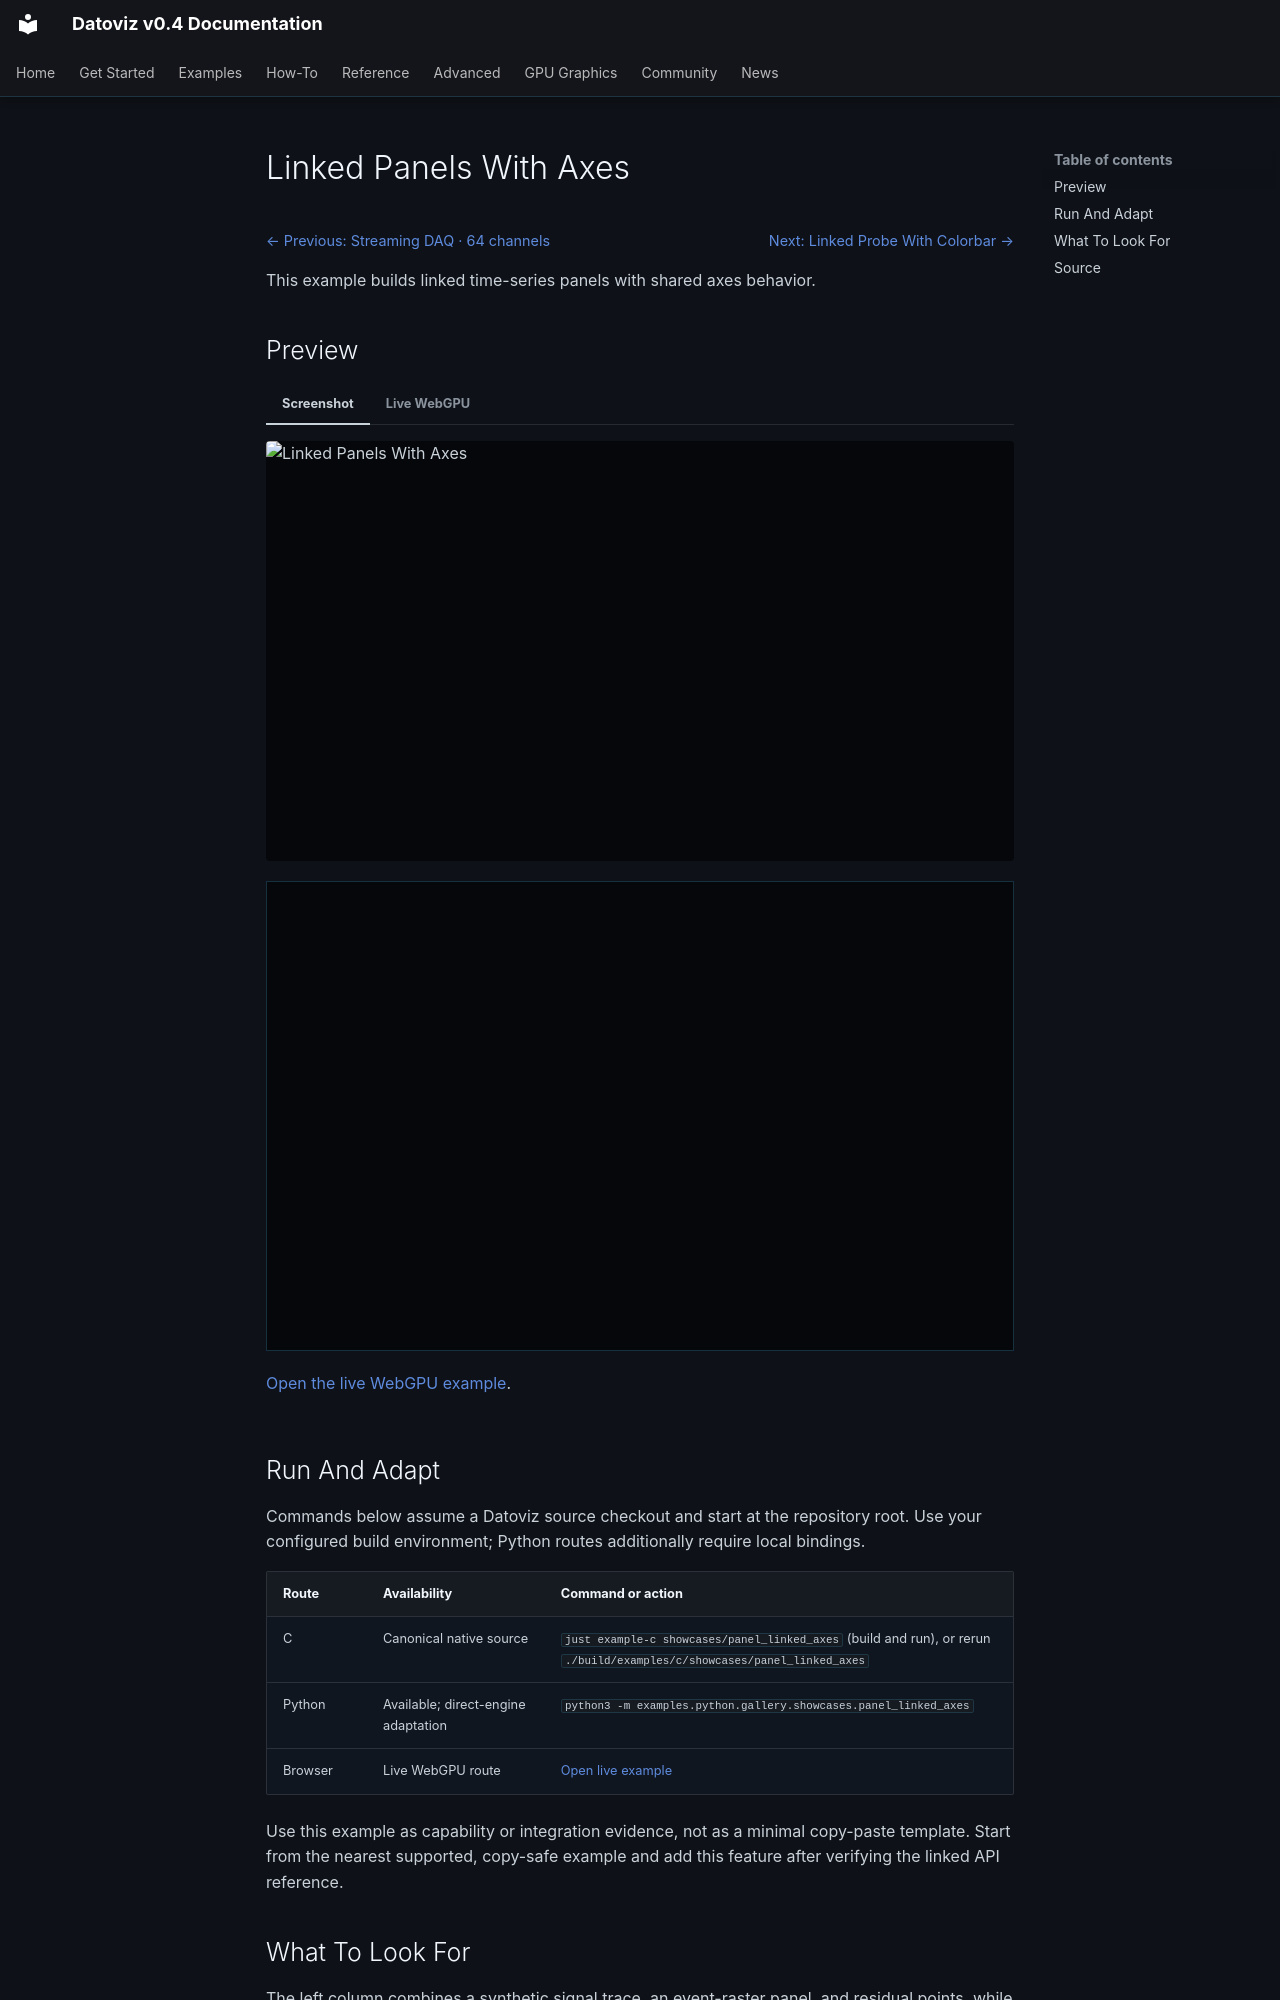

repository: datoviz/datoviz · page: examples/showcases/panel-linked-axes/index.html · generator: mkdocs

# Linked Panels With Axes

<!-- WARNING: generated by tools/build_gallery.py from examples/c/MANIFEST.yaml -->

<nav class="dvz-example-nav dvz-example-nav--top" aria-label="Example navigation">
<div class="dvz-example-nav__siblings">
<span class="dvz-example-nav__previous"><a href="../streaming-daq/">← Previous: Streaming DAQ · 64 channels</a></span>
<span class="dvz-example-nav__next"><a href="../linked-probe-colorbar/">Next: Linked Probe With Colorbar →</a></span>
</div>
</nav>

This example builds linked time-series panels with shared axes behavior.

## Preview

=== "Screenshot"

    <div class="dvz-gallery-media dvz-gallery-media--video" data-gallery-lazy="video">
      <img class="dvz-gallery-poster" src="../../../assets/gallery/v0.4/showcases/showcases_panel_linked_axes.poster.webp" alt="Linked Panels With Axes" loading="lazy">
      <video class="dvz-gallery-video" muted loop playsinline preload="none"
             poster="../../../assets/gallery/v0.4/showcases/showcases_panel_linked_axes.poster.webp" aria-label="Linked Panels With Axes preview">
        <source data-src="../../../assets/gallery/v0.4/showcases/showcases_panel_linked_axes.mp4" type="video/mp4">
      </video>
    </div>

=== "Live WebGPU"

    <div class="dvz-webgpu-live" markdown="1">
    <iframe src="../../webgpu/live.html?id=showcases_panel_linked_axes" title="Linked Panels With Axes WebGPU live example" loading="lazy" allow="fullscreen; webgpu"></iframe>
    </div>

    <a href="../../webgpu/live.html?id=showcases_panel_linked_axes">Open the live WebGPU example</a>.

## Run And Adapt

Commands below assume a Datoviz source checkout and start at the repository root.
Use your configured build environment; Python routes additionally require local bindings.

| Route | Availability | Command or action |
| --- | --- | --- |
| C | Canonical native source | `just example-c showcases/panel_linked_axes` (build and run), or rerun `./build/examples/c/showcases/panel_linked_axes` |
| Python | Available; direct-engine adaptation | `python3 -m examples.python.gallery.showcases.panel_linked_axes` |
| Browser | Live WebGPU route | <a href="../../webgpu/live.html?id=showcases_panel_linked_axes">Open live example</a> |

Use this example as capability or integration evidence, not as a minimal copy-paste
template. Start from the nearest supported, copy-safe example and add this feature
after verifying the linked API reference.
